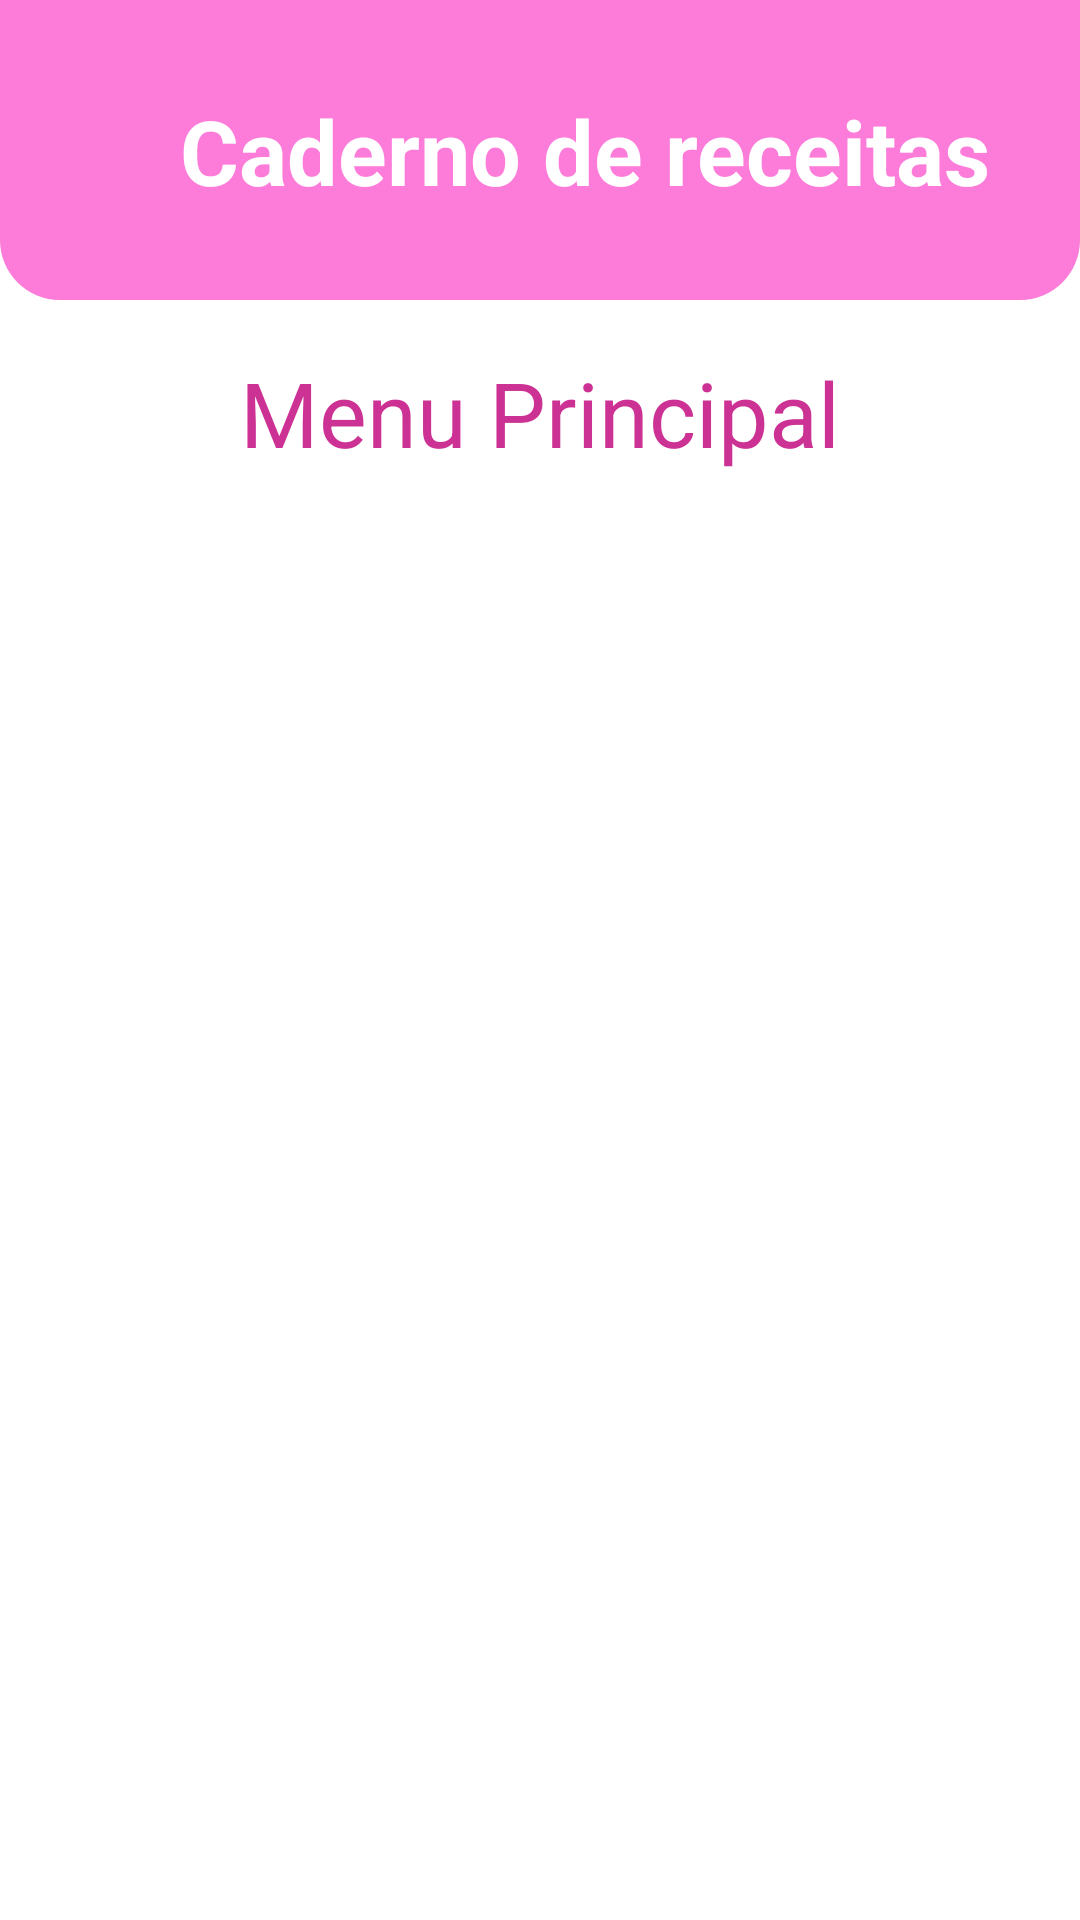

Reconstruct the res/layout file that produces this screen, plus the resources it refers to.
<!-- AndroidManifest.xml: application theme Theme.RecipesNotebook -->
<!-- res/layout/activity_main.xml -->
<?xml version="1.0" encoding="utf-8"?>
<androidx.constraintlayout.widget.ConstraintLayout xmlns:android="http://schemas.android.com/apk/res/android"
    xmlns:tools="http://schemas.android.com/tools"
    android:layout_width="match_parent"
    android:layout_height="match_parent"
    xmlns:app="http://schemas.android.com/apk/res-auto"
    tools:context=".MainActivity">

    <View
        android:id="@+id/v_header"
        android:layout_width="match_parent"
        android:layout_height="100dp"
        android:background="@drawable/container_header"
        app:layout_constraintStart_toStartOf="parent"
        app:layout_constraintTop_toTopOf="parent"
        />

    <TextView
        android:id="@+id/tv_title"
        android:layout_width="wrap_content"
        android:layout_height="wrap_content"
        android:layout_marginStart="30dp"
        android:text="@string/app_title"
        android:textColor="@color/white"
        android:textSize="30sp"
        android:textStyle="bold"
        app:layout_constraintBottom_toBottomOf="@id/v_header"
        app:layout_constraintEnd_toEndOf="@id/v_header"
        app:layout_constraintStart_toStartOf="@+id/v_header"
        app:layout_constraintTop_toTopOf="@id/v_header"
        tools:ignore="TextContrastCheck"
        />

    <ImageView
        android:layout_width="50dp"
        android:layout_height="50dp"
        android:layout_marginBottom="10dp"
        android:contentDescription="@string/cake_logo"
        android:src="@drawable/ic_baseline_cake_white_24dp"
        app:layout_constraintBottom_toBottomOf="@id/v_header"
        app:layout_constraintEnd_toStartOf="@id/tv_title"
        app:layout_constraintStart_toStartOf="@id/v_header"
        app:layout_constraintTop_toTopOf="@id/v_header"
        tools:ignore="TextContrastCheck,ImageContrastCheck"
        />

    <TextView
        android:layout_width="wrap_content"
        android:layout_height="wrap_content"
        android:text="@string/main_activity_title"
        android:textColor="@color/dark_pink"
        android:textSize="30sp"
        app:layout_constraintBottom_toTopOf="@id/container_body"
        app:layout_constraintEnd_toEndOf="parent"
        app:layout_constraintStart_toStartOf="parent"
        app:layout_constraintTop_toBottomOf="@id/v_header"
        />

    <LinearLayout
        android:id="@+id/container_body"
        android:layout_width="match_parent"
        android:layout_height="wrap_content"
        android:layout_marginTop="75dp"
        android:orientation="horizontal"
        app:layout_constraintTop_toBottomOf="@id/v_header"
        app:layout_constraintStart_toStartOf="parent"
        app:layout_constraintEnd_toEndOf="parent"
        >

        <Button
            android:id="@+id/btn_list_recipes"
            android:layout_width="200dp"
            android:layout_height="200dp"
            android:paddingTop="35dp"
            android:drawableTop="@drawable/ic_baseline_event_note_100"
            android:layout_marginStart="4dp"
            android:layout_marginEnd="3dp"
            android:backgroundTint="@color/light_blue"
            android:text="@string/list_recipes_button"
            android:textColor="@color/white"
            style="?android:attr/buttonBarButtonStyle"
            tools:ignore="TextContrastCheck"
            />

        <Button
            android:id="@+id/btn_add_recipes"
            android:layout_width="200dp"
            android:layout_height="200dp"
            android:paddingTop="35dp"
            android:drawableTop="@drawable/ic_baseline_add_box_100"
            android:backgroundTint="@color/light_blue"
            android:text="@string/add_recipes_button"
            android:textColor="@color/white"
            style="?android:attr/buttonBarButtonStyle"
            tools:ignore="TextContrastCheck"
            />

    </LinearLayout>

    <LinearLayout
        android:layout_width="match_parent"
        android:layout_height="wrap_content"
        android:layout_marginTop="-8dp"
        android:orientation="horizontal"
        app:layout_constraintTop_toBottomOf="@id/container_body"
        app:layout_constraintStart_toStartOf="parent"
        app:layout_constraintEnd_toEndOf="parent"
        >

        <Button
            android:id="@+id/btn_edit_recipes"
            android:layout_width="200dp"
            android:layout_height="200dp"
            android:paddingTop="35dp"
            android:layout_marginStart="4dp"
            android:layout_marginEnd="3dp"
            android:drawableTop="@drawable/ic_baseline_edit_100"
            android:backgroundTint="@color/light_blue"
            android:text="@string/edit_recipes_button"
            android:textColor="@color/white"
            style="?android:attr/buttonBarButtonStyle"
            tools:ignore="TextContrastCheck"
            />

        <Button
            android:id="@+id/btn_delete_recipes"
            android:layout_width="200dp"
            android:layout_height="200dp"
            android:paddingTop="35dp"
            android:drawableTop="@drawable/ic_baseline_delete_outline_100"
            android:backgroundTint="@color/light_blue"
            android:text="@string/remove_recipes_button"
            android:textColor="@color/white"
            style="?android:attr/buttonBarButtonStyle"
            tools:ignore="TextContrastCheck"
            />

    </LinearLayout>

</androidx.constraintlayout.widget.ConstraintLayout>
<!-- resources referenced by this layout -->
<resources>
  <color name="dark_pink">#CC3294</color>
  <color name="light_blue">#A1D8DF</color>
  <color name="white">#FFFFFFFF</color>
  <!-- drawable container_header (drawable) -->
  <?xml version="1.0" encoding="utf-8"?>
  <shape xmlns:android="http://schemas.android.com/apk/res/android"
      android:shape="rectangle">
  
      <solid android:color="@color/bright_pink"/>
  
      <corners
          android:bottomRightRadius="20dp"
          android:bottomLeftRadius="20dp"/>
  
  </shape>
  <!-- drawable ic_baseline_add_box_100 (drawable) -->
  <vector android:height="100dp" android:tint="#FFFFFF"
      android:viewportHeight="24" android:viewportWidth="24"
      android:width="100dp" xmlns:android="http://schemas.android.com/apk/res/android">
      <path android:fillColor="@android:color/white" android:pathData="M19,3L5,3c-1.11,0 -2,0.9 -2,2v14c0,1.1 0.89,2 2,2h14c1.1,0 2,-0.9 2,-2L21,5c0,-1.1 -0.9,-2 -2,-2zM17,13h-4v4h-2v-4L7,13v-2h4L11,7h2v4h4v2z"/>
  </vector>
  <!-- drawable ic_baseline_delete_outline_100 (drawable) -->
  <vector android:height="100dp" android:tint="#FFFFFF"
      android:viewportHeight="24" android:viewportWidth="24"
      android:width="100dp" xmlns:android="http://schemas.android.com/apk/res/android">
      <path android:fillColor="@android:color/white" android:pathData="M6,19c0,1.1 0.9,2 2,2h8c1.1,0 2,-0.9 2,-2L18,7L6,7v12zM8,9h8v10L8,19L8,9zM15.5,4l-1,-1h-5l-1,1L5,4v2h14L19,4z"/>
  </vector>
  <!-- drawable ic_baseline_edit_100 (drawable) -->
  <vector android:height="100dp" android:tint="#FFFFFF"
      android:viewportHeight="24" android:viewportWidth="24"
      android:width="100dp" xmlns:android="http://schemas.android.com/apk/res/android">
      <path android:fillColor="@android:color/white" android:pathData="M3,17.25V21h3.75L17.81,9.94l-3.75,-3.75L3,17.25zM20.71,7.04c0.39,-0.39 0.39,-1.02 0,-1.41l-2.34,-2.34c-0.39,-0.39 -1.02,-0.39 -1.41,0l-1.83,1.83 3.75,3.75 1.83,-1.83z"/>
  </vector>
  <!-- drawable ic_baseline_event_note_100 (drawable) -->
  <vector android:height="100dp" android:tint="#FFFFFF"
      android:viewportHeight="24" android:viewportWidth="24"
      android:width="100dp" xmlns:android="http://schemas.android.com/apk/res/android">
      <path android:fillColor="@android:color/white" android:pathData="M17,10L7,10v2h10v-2zM19,3h-1L18,1h-2v2L8,3L8,1L6,1v2L5,3c-1.11,0 -1.99,0.9 -1.99,2L3,19c0,1.1 0.89,2 2,2h14c1.1,0 2,-0.9 2,-2L21,5c0,-1.1 -0.9,-2 -2,-2zM19,19L5,19L5,8h14v11zM14,14L7,14v2h7v-2z"/>
  </vector>
  <string name="add_recipes_button">Adicionar Receitas</string>
  <string name="app_title">Caderno de receitas</string>
  <string name="cake_logo">cake_logo</string>
  <string name="edit_recipes_button">Editar Receitas</string>
  <string name="list_recipes_button">Ver Receitas</string>
  <string name="main_activity_title">Menu Principal</string>
  <string name="remove_recipes_button">Excluir Receitas</string>
  <style name="Theme.RecipesNotebook" parent="Theme.MaterialComponents.DayNight.NoActionBar">
          
          <item name="colorPrimary">@color/bright_pink</item>
          <item name="colorPrimaryVariant">@color/dark_pink</item>
          <item name="colorOnPrimary">@color/white</item>
          
          <item name="colorSecondary">@color/teal_200</item>
          <item name="colorSecondaryVariant">@color/teal_700</item>
          <item name="colorOnSecondary">@color/black</item>
          
          <item name="android:statusBarColor" tools:targetApi="l">?attr/colorPrimaryVariant</item>
          
      </style>
  <color name="bright_pink">#FD7BD9</color>
  <color name="teal_200">#FF03DAC5</color>
  <color name="teal_700">#FF018786</color>
  <color name="black">#FF000000</color>
</resources>
